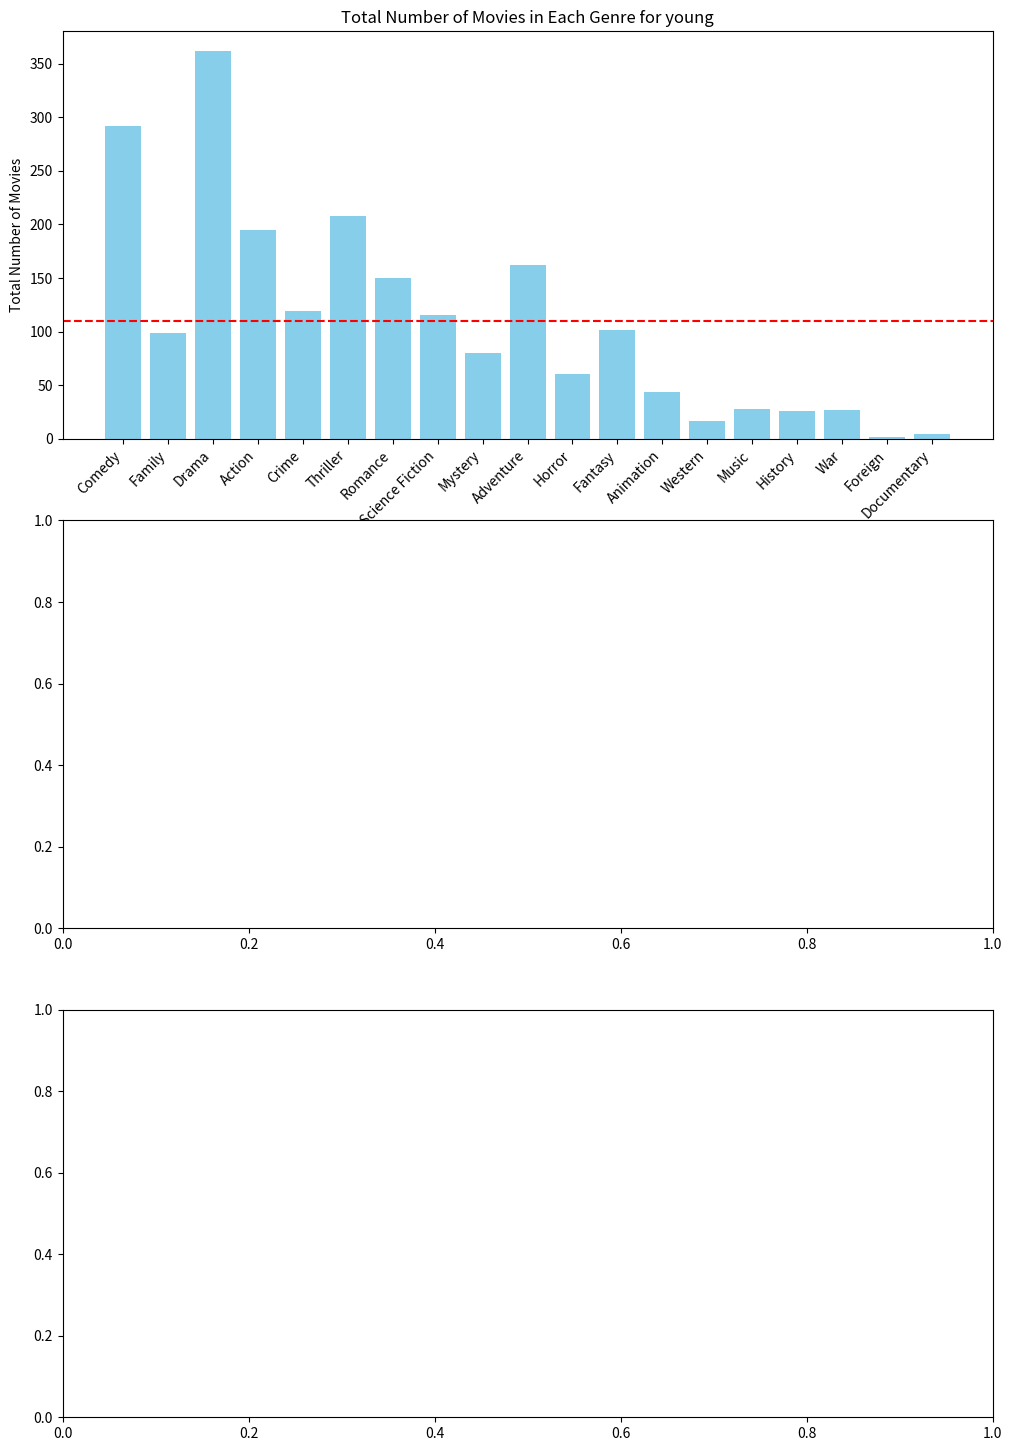

This chart was generated by the following Python code: (Note: this script raises an exception after producing the figure.)
import matplotlib.pyplot as plt
import numpy as np

import matplotlib.pyplot as plt

# Data for each group
groups = ['young', 'middle_aged', 'aged']
total_movies_genre = {
    "young": {
        "Comedy": 292, "Family": 99, "Drama": 362, "Action": 195, "Crime": 119, "Thriller": 208, "Romance": 150,
        "Science Fiction": 116, "Mystery": 80, "Adventure": 162, "Horror": 61, "Fantasy": 102, "Animation": 44,
        "Western": 17, "Music": 28, "History": 26, "War": 27, "Foreign": 2, "Documentary": 5
    },
    # Same structure for 'middle_aged' and 'aged'
}

proportion_recommended = {
    "young": {
        "Horror": 3.14, "Comedy": 5.38, "Music": 4.1,  # and so on...
    },
    # Same structure for 'middle_aged' and 'aged'
}

# Combining the first three graphs (Total Number of Movies in Each Genre) into one figure
fig, axes = plt.subplots(3, 1, figsize=(12, 18))

for i, group in enumerate(groups):
    genres = list(total_movies_genre[group].keys())
    values = list(total_movies_genre[group].values())
    average = sum(values) / len(values)

    axes[i].bar(genres, values, color='skyblue')
    axes[i].axhline(y=average, color='r', linestyle='--')
    axes[i].set_title(f'Total Number of Movies in Each Genre for {group}')
    axes[i].set_xlabel('Genres')
    axes[i].set_ylabel('Total Number of Movies')
    axes[i].set_xticklabels(genres, rotation=45, ha='right')

plt.tight_layout()

# Combining the last three graphs (Proportion of Recommended Movies within Each Genre) into one figure
fig, axes = plt.subplots(3, 1, figsize=(12, 18))

for i, group in enumerate(groups):
    genres = list(proportion_recommended[group].keys())
    proportions = list(proportion_recommended[group].values())
    average = sum(proportions) / len(proportions)

    axes[i].bar(genres, proportions, color='purple')
    axes[i].axhline(y=average, color='r', linestyle='--')
    axes[i].set_title(
        f'Proportion of Recommended Movies within Each Genre for {group}')
    axes[i].set_xlabel('Genres')
    axes[i].set_ylabel('Proportion of Recommended Movies')
    axes[i].set_xticklabels(genres, rotation=45, ha='right')

plt.tight_layout()
plt.show()
